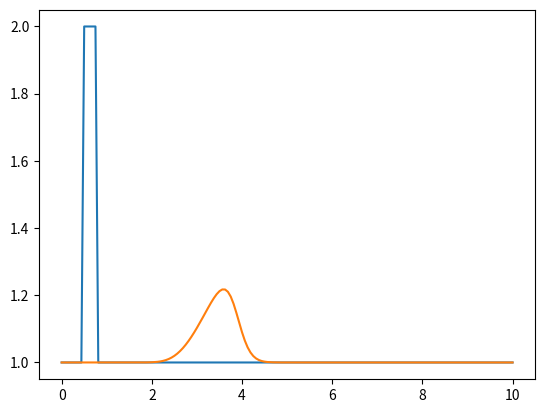

Reproduce this figure in Python.
import matplotlib.pyplot as plt
import numpy as np
import time, sys



#Initialising simulation grid
nx = 161 #Number of elements along x-axis
x_range = 10
dx = x_range/(nx-1) #Spacings of elements along x-axis
nt = 250 #Number of time steps
dt = 0.01 #Size of time step
c = 1 #Wavespeed


u = np.ones(nx) #Initialising solution
t_range = []
t_soln = [] #Array containing solution at all timesteps

#Setting initial conditions - Sort of a top-hat function used
a = 0.5
b = 0.8
u[(int(a/dx)):(int(b/dx + 1))] = 2 #Setting values between A and B to 2

#Visualising initial conditions
plt.plot(np.linspace(0,x_range,nx),u)
plt.show()

un = np.ones(nx) #Initialing placeholder array that should hold the solution

for i in range(nt): #Iterating through time steps
    un = u.copy()
    for i in range(1,nx): #Iterating through the u array (spatial solution)
        u[i] = un[i] - un[i]*(dt/dx)*(un[i]-un[i-1])




#Plotting solution at end of time iteration
plt.plot(np.linspace(0,x_range,nx),u)
plt.show()
